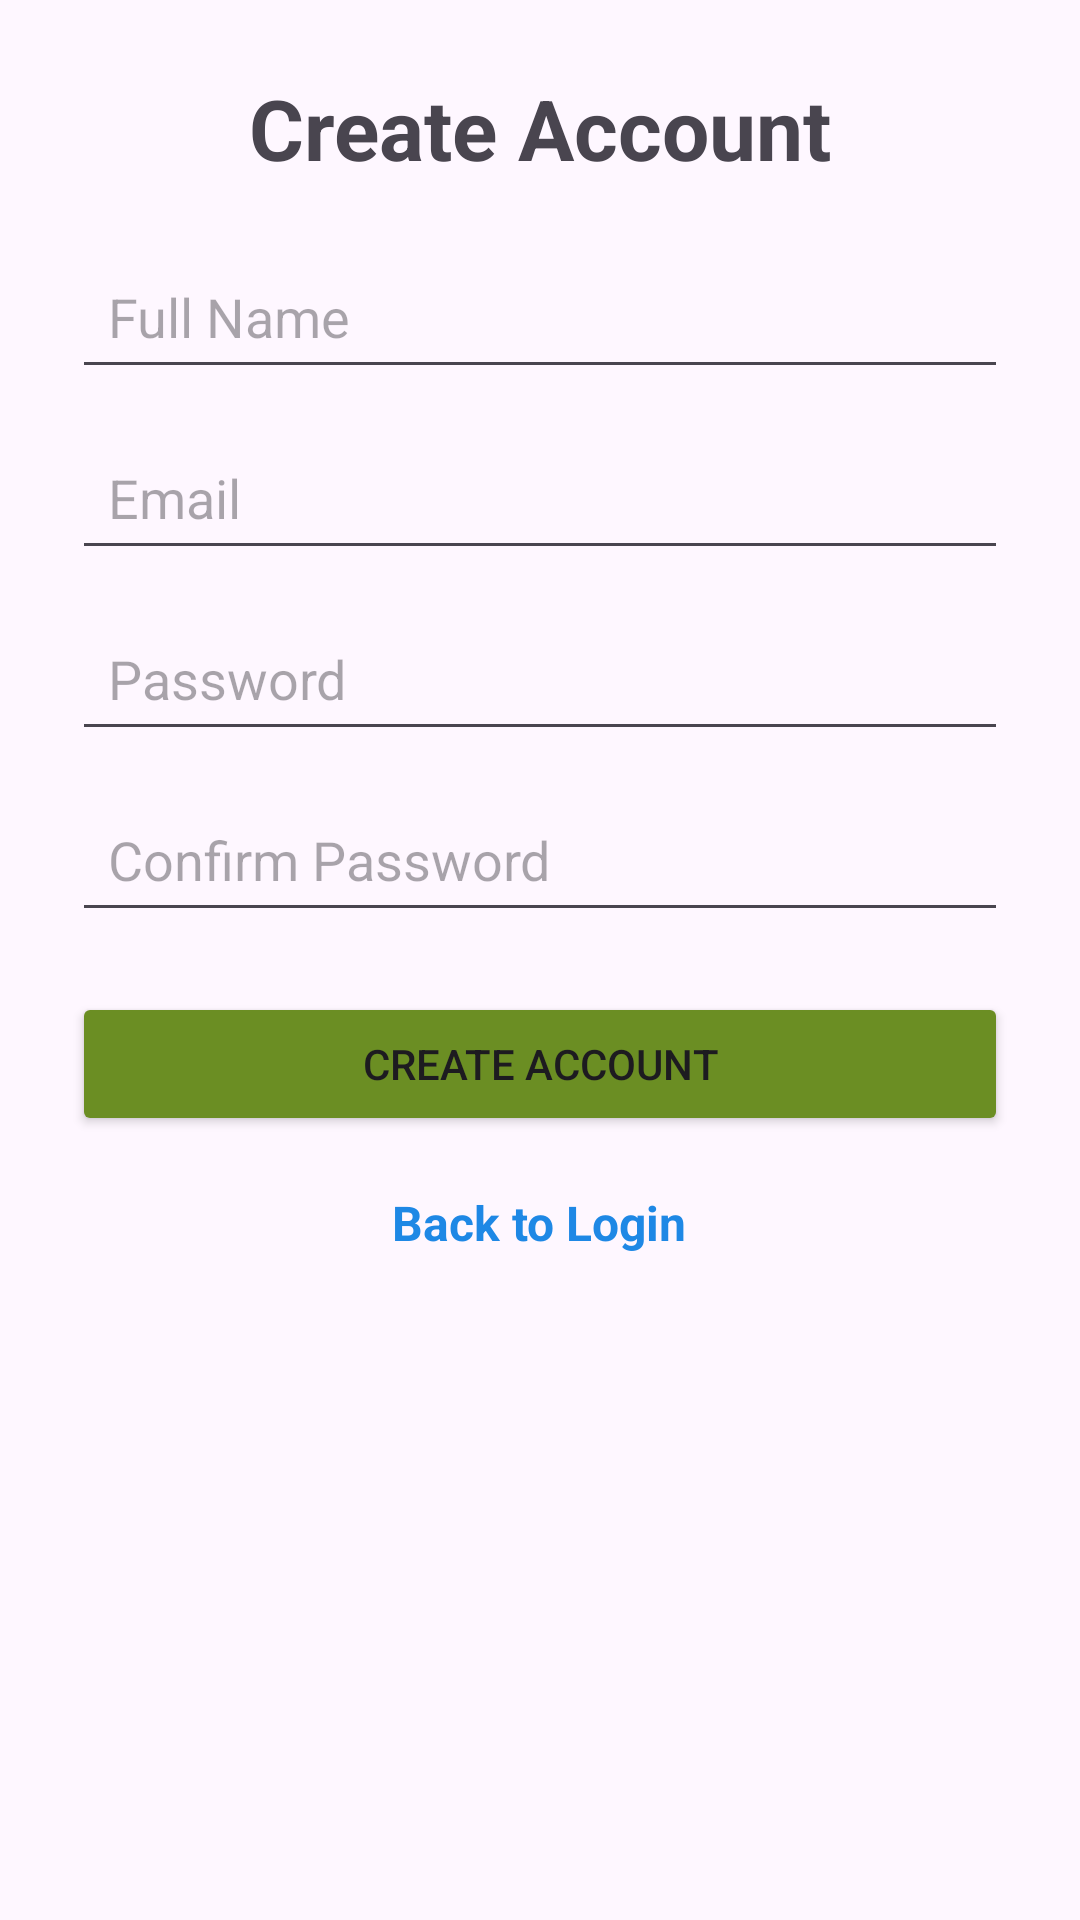

Layout XML and referenced resources for this Android screen:
<!-- AndroidManifest.xml: application theme Theme.WeightTrackingApp_ChelseaCacho -->
<!-- res/layout/activity_new_account.xml -->
<?xml version="1.0" encoding="utf-8"?>
<ScrollView xmlns:android="http://schemas.android.com/apk/res/android"
    xmlns:app="http://schemas.android.com/apk/res-auto"
    android:layout_width="match_parent"
    android:layout_height="match_parent"
    android:fillViewport="true">

    <LinearLayout
        android:layout_width="match_parent"
        android:layout_height="wrap_content"
        android:orientation="vertical"
        android:padding="24dp">

        <TextView
            android:id="@+id/tvCreateTitle"
            android:layout_width="match_parent"
            android:layout_height="wrap_content"
            android:gravity="center"
            android:paddingBottom="20dp"
            android:text="Create Account"
            android:textSize="28sp"
            android:textStyle="bold" />

        <EditText
            android:id="@+id/etFullName"
            android:layout_width="match_parent"
            android:layout_height="wrap_content"
            android:layout_marginBottom="12dp"
            android:autofillHints="name"
            android:hint="@string/full_name"
            android:inputType="textPersonName"
            android:padding="12dp" />

        <EditText
            android:id="@+id/etEmail"
            android:layout_width="match_parent"
            android:layout_height="wrap_content"
            android:layout_marginBottom="12dp"
            android:autofillHints="emailAddress"
            android:hint="@string/email"
            android:inputType="textEmailAddress"
            android:padding="12dp" />

        <EditText
            android:id="@+id/etPassword"
            android:layout_width="match_parent"
            android:layout_height="wrap_content"
            android:layout_marginBottom="12dp"
            android:autofillHints="newPassword"
            android:hint="@string/password"
            android:inputType="textPassword"
            android:padding="12dp" />

        <EditText
            android:id="@+id/etConfirmPassword"
            android:layout_width="match_parent"
            android:layout_height="wrap_content"
            android:layout_marginBottom="20dp"
            android:autofillHints="newPassword"
            android:hint="@string/confirm_password"
            android:inputType="textPassword"
            android:padding="12dp" />

        <Button
            android:id="@+id/btnCreateAccount"
            android:layout_width="match_parent"
            android:layout_height="wrap_content"
            android:padding="14dp"
            android:text="@string/create_account"
            app:backgroundTint="#6B8E23" />

        <TextView
            android:id="@+id/tvBackToLogin"
            android:layout_width="wrap_content"
            android:layout_height="wrap_content"
            android:layout_gravity="center"
            android:paddingTop="18dp"
            android:text="@string/back_to_login"
            android:textColor="#1E88E5"
            android:textSize="16sp"
            android:textStyle="bold" />

    </LinearLayout>

</ScrollView>
<!-- resources referenced by this layout -->
<resources>
  <string name="back_to_login">Back to Login</string>
  <string name="confirm_password">Confirm Password</string>
  <string name="create_account">Create Account</string>
  <string name="email">Email</string>
  <string name="full_name">Full Name</string>
  <string name="password">Password</string>
  <style name="Theme.WeightTrackingApp_ChelseaCacho" parent="Base.Theme.WeightTrackingApp_ChelseaCacho" />
  <style name="Base.Theme.WeightTrackingApp_ChelseaCacho" parent="Theme.Material3.DayNight.NoActionBar">
          
          
      </style>
</resources>
